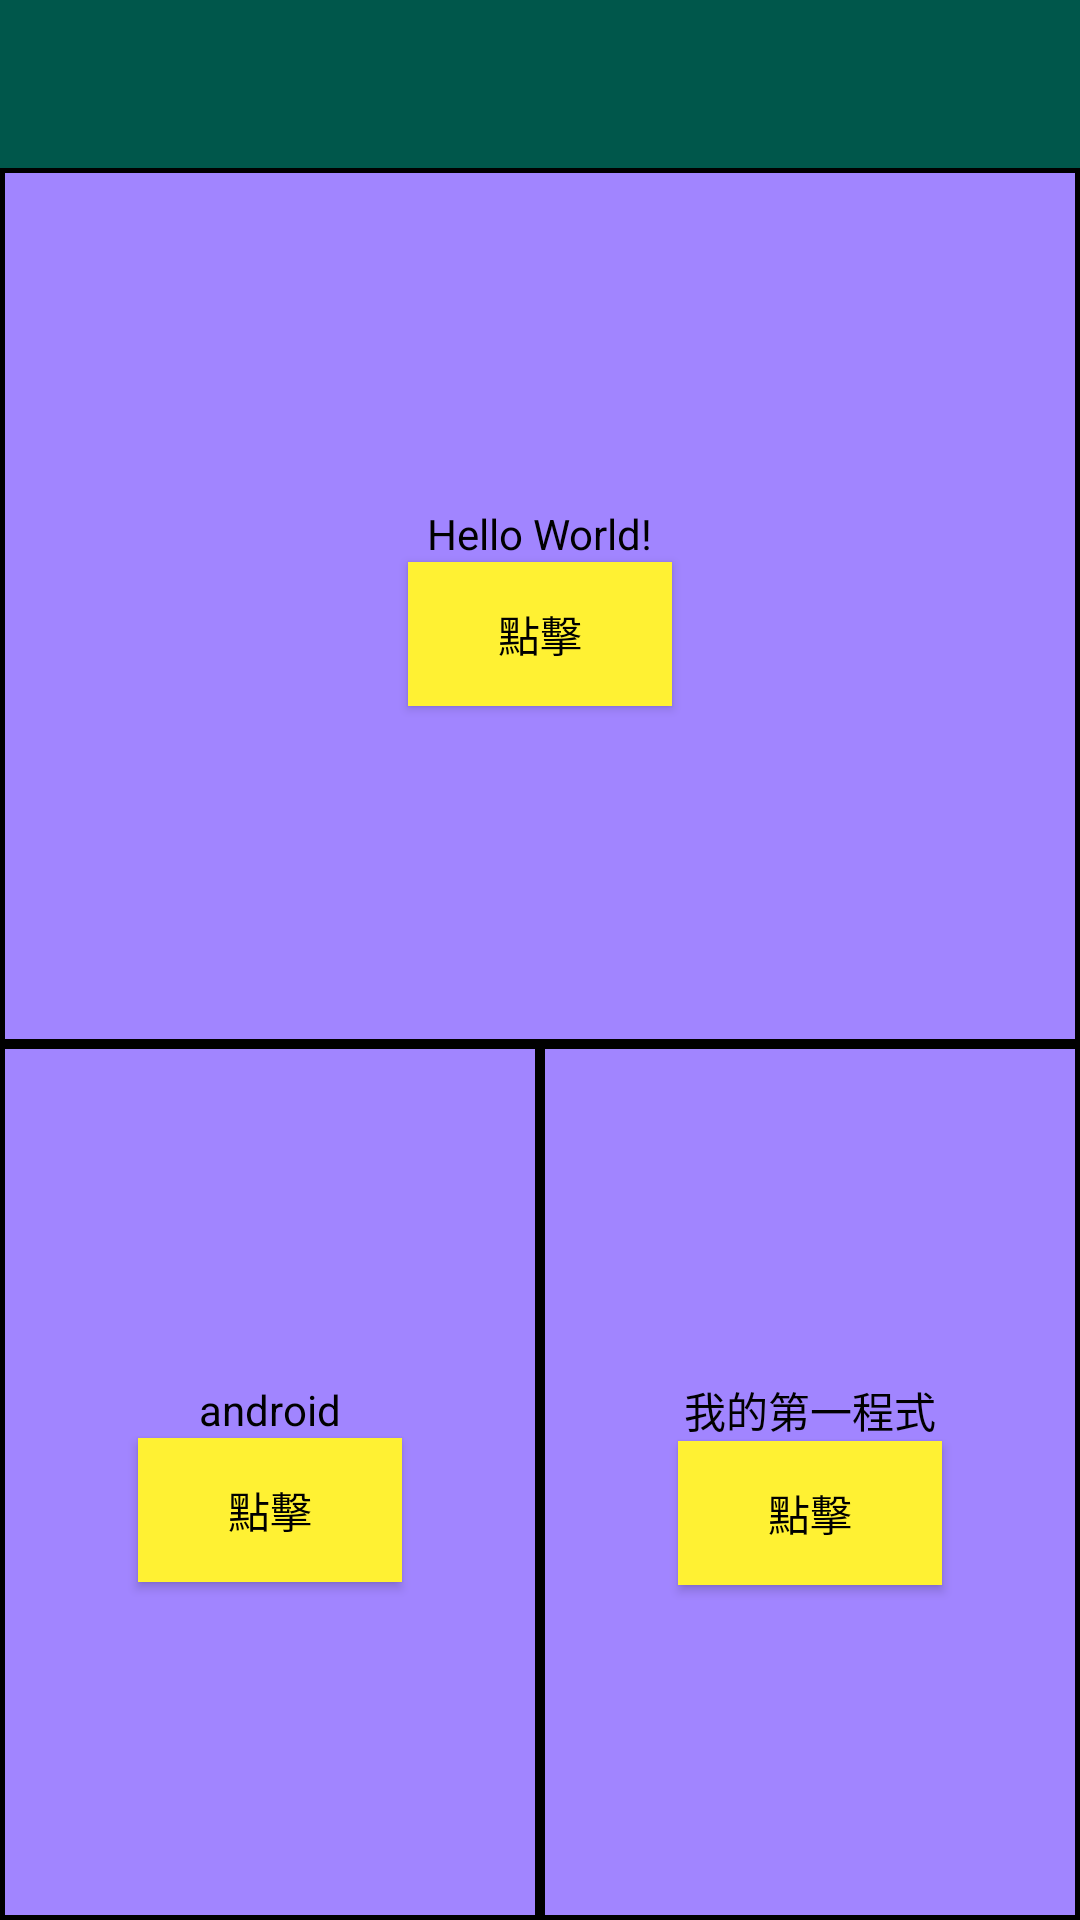

Layout XML and referenced resources for this Android screen:
<!-- AndroidManifest.xml: application theme AppTheme -->
<!-- res/layout/activity_main.xml -->
<?xml version="1.0" encoding="utf-8"?>
<android.support.v4.widget.DrawerLayout xmlns:android="http://schemas.android.com/apk/res/android"
    xmlns:app="http://schemas.android.com/apk/res-auto"
    xmlns:tools="http://schemas.android.com/tools"
    android:id="@+id/drawerLayout_activity_main"
    android:layout_width="match_parent"
    android:layout_height="match_parent"

    tools:context=".MainActivity">

    <RelativeLayout
        android:layout_width="match_parent"
        android:layout_height="match_parent">

        <include
            android:id="@+id/activity_main_toolbar"
            layout="@layout/app_bar_layout"/>

        <LinearLayout
            android:layout_below="@+id/activity_main_toolbar"
            android:layout_width="match_parent"
            android:layout_height="match_parent"
            android:orientation="vertical"
            android:background="@color/purple">

            <LinearLayout
                android:layout_width="match_parent"
                android:layout_height="match_parent"
                android:orientation="vertical"
                android:layout_weight="1"
                android:gravity="center"
                android:background="@drawable/main_border">

                <TextView
                    android:id="@+id/text_hello_world"
                    android:layout_width="wrap_content"
                    android:layout_height="wrap_content"
                    android:text="Hello World!"
                    android:textColor="@color/black"/>
                <Button
                    android:id="@+id/button_hello_word"
                    android:layout_width="wrap_content"
                    android:layout_height="wrap_content"
                    android:text="點擊"
                    android:textColor="@color/black"
                    android:background="@color/yellow"/>
                

            </LinearLayout>
            <LinearLayout
                android:layout_width="match_parent"
                android:layout_height="match_parent"
                android:orientation="horizontal"
                android:layout_weight="1"
                >

                <LinearLayout
                    android:layout_width="match_parent"
                    android:layout_height="match_parent"
                    android:orientation="vertical"
                    android:layout_weight="1"
                    android:gravity="center"
                    android:background="@drawable/main_border">

                    <TextView
                        android:id="@+id/text_android"
                        android:layout_width="wrap_content"
                        android:layout_height="wrap_content"
                        android:text="android"
                        android:textColor="@color/black"/>
                    <Button
                        android:id="@+id/button_android"
                        android:layout_width="wrap_content"
                        android:layout_height="wrap_content"
                        android:text="點擊"
                        android:textColor="@color/black"
                        android:background="@color/yellow"/>

                </LinearLayout>
                <LinearLayout
                    android:layout_width="match_parent"
                    android:layout_height="match_parent"
                    android:orientation="vertical"
                    android:layout_weight="1"
                    android:gravity="center"
                    android:background="@drawable/main_border">

                    <TextView
                        android:id="@+id/text_my_first_app"
                        android:layout_width="wrap_content"
                        android:layout_height="wrap_content"
                        android:text="我的第一程式"
                        android:textColor="@color/black"/>
                    <Button
                        android:id="@+id/button_my_first_app"
                        android:layout_width="wrap_content"
                        android:layout_height="wrap_content"
                        android:text="點擊"
                        android:textColor="@color/black"
                        android:background="@color/yellow"/>

                </LinearLayout>

            </LinearLayout>

        </LinearLayout>
    </RelativeLayout>

    <android.support.design.widget.NavigationView
        android:layout_width="wrap_content"
        android:layout_height="match_parent"
        android:id="@+id/navigation_view_activity_main"
        android:background="@color/red"
        app:headerLayout="@layout/navigation_header"
        app:menu="@menu/menu_navigation"
        android:layout_gravity="start"
        app:itemTextColor="@color/white">

    </android.support.design.widget.NavigationView>



</android.support.v4.widget.DrawerLayout>
<!-- res/layout/app_bar_layout.xml (included above) -->
<?xml version="1.0" encoding="utf-8"?>
<android.support.v7.widget.Toolbar xmlns:android="http://schemas.android.com/apk/res/android"
    android:layout_width="match_parent"
    android:layout_height="wrap_content"
    xmlns:app="http://schemas.android.com/apk/res-auto"
    android:background="@color/colorPrimaryDark"
    android:theme="@style/ThemeOverlay.AppCompat.Dark.ActionBar">

</android.support.v7.widget.Toolbar>
<!-- res/layout/navigation_header.xml (included above) -->
<?xml version="1.0" encoding="utf-8"?>
<RelativeLayout xmlns:android="http://schemas.android.com/apk/res/android"
    android:layout_width="match_parent"
    android:layout_height="match_parent"
    xmlns:app="http://schemas.android.com/apk/res-auto">
    <LinearLayout
        android:layout_width="match_parent"
        android:layout_height="wrap_content"
        android:orientation="vertical"
        android:background="@color/green"
        android:gravity="center">

        <LinearLayout
            android:layout_width="wrap_content"
            android:layout_height="wrap_content"
            android:orientation="horizontal">
            <TextView
                android:text="@string/app_name"
                android:layout_width="wrap_content"
                android:layout_height="wrap_content"
                android:textColor="#ffffff"
                android:gravity="center"
                android:textSize="20sp" />


        </LinearLayout>



        <LinearLayout
            android:layout_width="wrap_content"
            android:layout_height="wrap_content"
            android:orientation="vertical">
            <de.hdodenhof.circleimageview.CircleImageView
                android:id="@+id/activity_name_user_image"
                android:layout_width="256dp"
                android:layout_height="128dp"
                android:src="@drawable/default_avatar"
                app:civ_border_color="@color/circle_image_view_color"
                android:layout_marginTop="10dp"
                android:layout_gravity="center"
                android:layout_marginBottom="10dp"
                app:civ_border_width="5dp" />

            <TextView
                android:id="@+id/activity_name_user_name"
                android:layout_width="wrap_content"
                android:layout_height="wrap_content"
                android:text="UserName"
                android:layout_gravity="center"
                android:textColor="#ffffff"
                android:textSize="30sp" />

        </LinearLayout>
    </LinearLayout>
</RelativeLayout>
<!-- resources referenced by this layout -->
<resources>
  <color name="black">#000000</color>
  <color name="circle_image_view_color">#73c4d9</color>
  <color name="colorPrimaryDark">#00574B</color>
  <color name="green">#00FF00</color>
  <color name="purple">#A185FF</color>
  <color name="red">#FF4A39</color>
  <color name="white">#FFFFFF</color>
  <color name="yellow">#FFF133</color>
  <!-- drawable main_border (drawable) -->
  <?xml version="1.0" encoding="utf-8"?>
  <shape xmlns:android="http://schemas.android.com/apk/res/android"
      >
  
      <stroke
          android:width="1.5dp"
          android:color="@color/black">
  
  
      </stroke>
  
  </shape>
  <string name="app_name">我的第一個android app</string>
  <style name="AppTheme" parent="Theme.AppCompat.Light.NoActionBar">
          
          <item name="colorPrimary">@color/colorPrimary</item>
          <item name="colorPrimaryDark">@color/colorPrimaryDark</item>
          <item name="colorAccent">@color/colorAccent</item>
          <item name="android:navigationBarColor">@color/colorPrimaryDark</item>
          <item name="actionMenuTextColor">@color/white</item> 
      </style>
  <color name="colorPrimary">#008577</color>
  <color name="colorAccent">#D81B60</color>
</resources>
